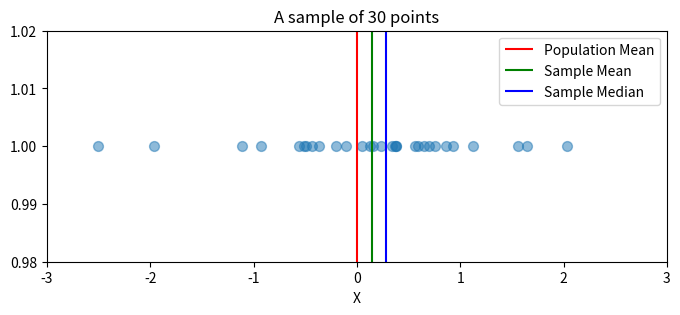
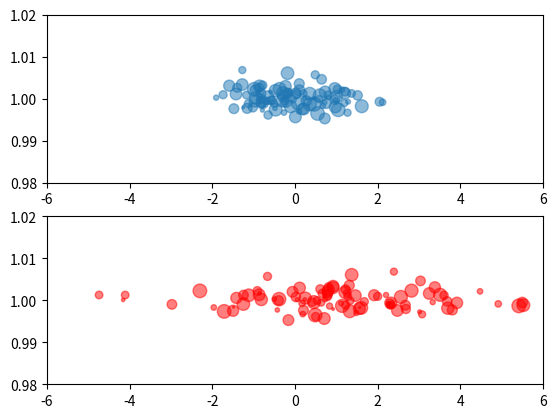
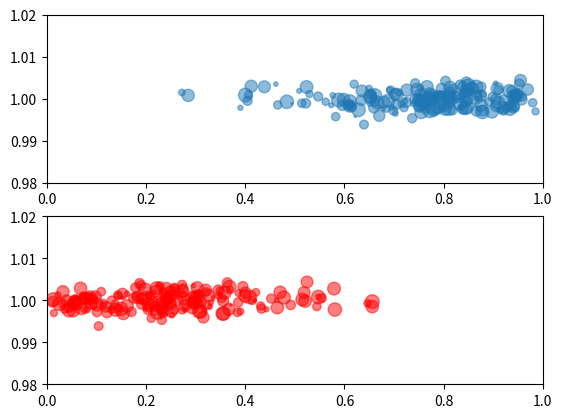
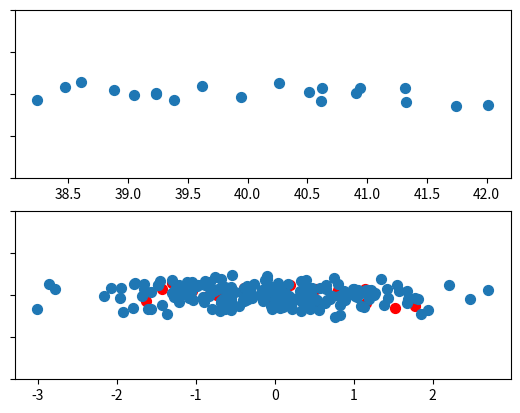

These charts were generated, in order, by the following Python code:
from matplotlib import scale
import numpy as np
import matplotlib.pyplot as plt
from scipy.stats import norm

n = 30
x = norm.rvs(size=n)
y = np.ones((1, n))
fig = plt.figure(figsize=(8, 3))
plt.scatter(x, y, s=50, alpha=0.5)
plt.vlines(0, 0.98, 1.02, color="r", label="Population Mean")
plt.vlines(x.mean(), 0.98, 10.2, color="g", label="Sample Mean")
plt.vlines(np.median(x), 0.98, 10.2, color="b", label="Sample Median")
plt.xlim((-3, 3))
plt.ylim((0.98, 1.02))
plt.xlabel("X")
plt.legend()
plt.title("A sample of {} points".format(n))
plt.show()

# %%
import numpy as np
import matplotlib.pyplot as plt
from scipy.stats import norm

n = 100
area = 2 * np.random.randint(50, size=n)
x1 = norm.rvs(size=n)
x2 = norm.rvs(loc=1, scale=2, size=n)
y = norm.rvs(loc=1, scale=0.002, size=n)

# fig = plt.figure(figsize=(8,3))
fig, (ax1, ax2) = plt.subplots(2, 1)
ax1.scatter(x1, y, s=area, alpha=0.5)
ax2.scatter(x2, y, s=area, alpha=0.5, color="r")
ax1.set_xlim((-6, 6))
ax1.set_ylim((0.98, 1.02))
ax2.set_xlim((-6, 6))
ax2.set_ylim((0.98, 1.02))
# plt.xlabel('X')
plt.show()

# %%
import numpy as np
import matplotlib.pyplot as plt
from scipy.stats import beta, norm

n = 200
area = 2 * np.random.randint(50, size=n)
x1 = beta.rvs(6, 2, size=n)
x2 = beta.rvs(2, 6, size=n)
y = norm.rvs(loc=1, scale=0.002, size=n)
# y = 0.99 + 0.01 * np.random.randint(4, size = n)
# fig = plt.figure(figsize=(8,3))
fig, (ax1, ax2) = plt.subplots(2, 1)
ax1.scatter(x1, y, s=area, alpha=0.5)
ax2.scatter(x2, y, s=area, alpha=0.5, color="r")
ax1.set_xlim((0, 1))
ax1.set_ylim((0.98, 1.02))
ax2.set_xlim((0, 1))
ax2.set_ylim((0.98, 1.02))
plt.show()

# %%
import numpy as np
import matplotlib.pyplot as plt
from scipy.stats import norm
from scipy.stats import zscore

n = 20
x1 = norm.rvs(loc=40, scale=1, size=n)
x2 = zscore(x1)
y = norm.rvs(loc=1, scale=0.002, size=n)

fig, (ax1, ax2) = plt.subplots(2, 1)

ax1.scatter(x1, y, s=50)
ax2.scatter(x2, y, s=50, color="r")
ax1.set_ylim((0.98, 1.02))
ax2.set_ylim((0.98, 1.02))
ax1.set_yticklabels("")
ax2.set_yticklabels("")
plt.show()
# %%
import matplotlib.pyplot as plt
from scipy.stats import norm

n = 200
x = norm.rvs(size=n)
y = norm.rvs(loc=1, scale=0.002, size=n)
plt.scatter(x, y, s=50)
plt.ylim((0.98, 1.02))
# %%
import numpy as np

s = np.arange(5) + 1
x = 1/ (10 ** s)
# %%
